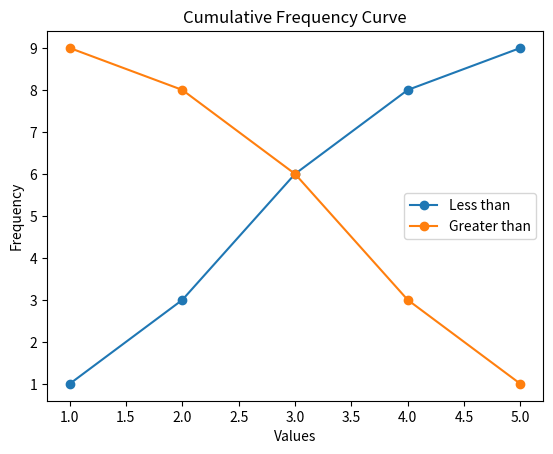

Reproduce this figure in Python.
#cumulative frequency diagram less-than type and greater-than type (Discrete Data)
import matplotlib.pyplot as plt

data = [1,2,3,4,5]
cum_less = [1,3,6,8,9]
cum_greater = [9,8,6,3,1]

plt.plot(data, cum_less, marker='o', label="Less than")
plt.plot(data, cum_greater, marker='o', label="Greater than")

plt.title("Cumulative Frequency Curve")
plt.xlabel("Values")
plt.ylabel("Frequency")
plt.legend()
plt.savefig("2c.png")
